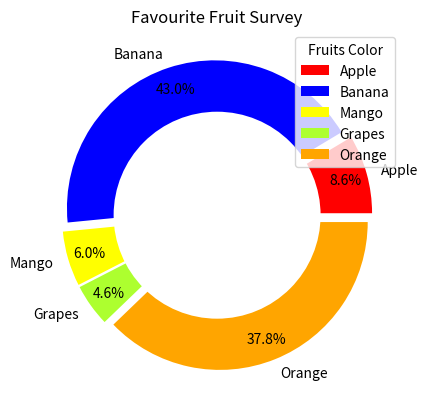

Python code for this plot:
import matplotlib.pyplot as plt


# Setting size in Chart based on
# given values
sizes = [100, 500, 70, 54, 440]

# Setting labels for items in Chart
labels = ['Apple', 'Banana', 'Mango', 'Grapes',
		'Orange']

# colors
colors = ['#FF0000', '#0000FF', '#FFFF00', '#ADFF2F',
		'#FFA500']

# explosion
explode = (0.05, 0.05, 0.05, 0.05, 0.05)

# Pie Chart
plt.pie(sizes, colors=colors, labels=labels,
		autopct='%1.1f%%', pctdistance=0.85,
		explode=explode)

# draw circle
centre_circle = plt.Circle((0, 0), 0.70, fc='white')
fig = plt.gcf()

# Adding Circle in Pie chart
fig.gca().add_artist(centre_circle)

# Adding Title of chart
plt.title('Favourite Fruit Survey')

# Add Legends
plt.legend(labels, loc="upper right", title="Fruits Color")

# Displaing Chart
plt.show()
